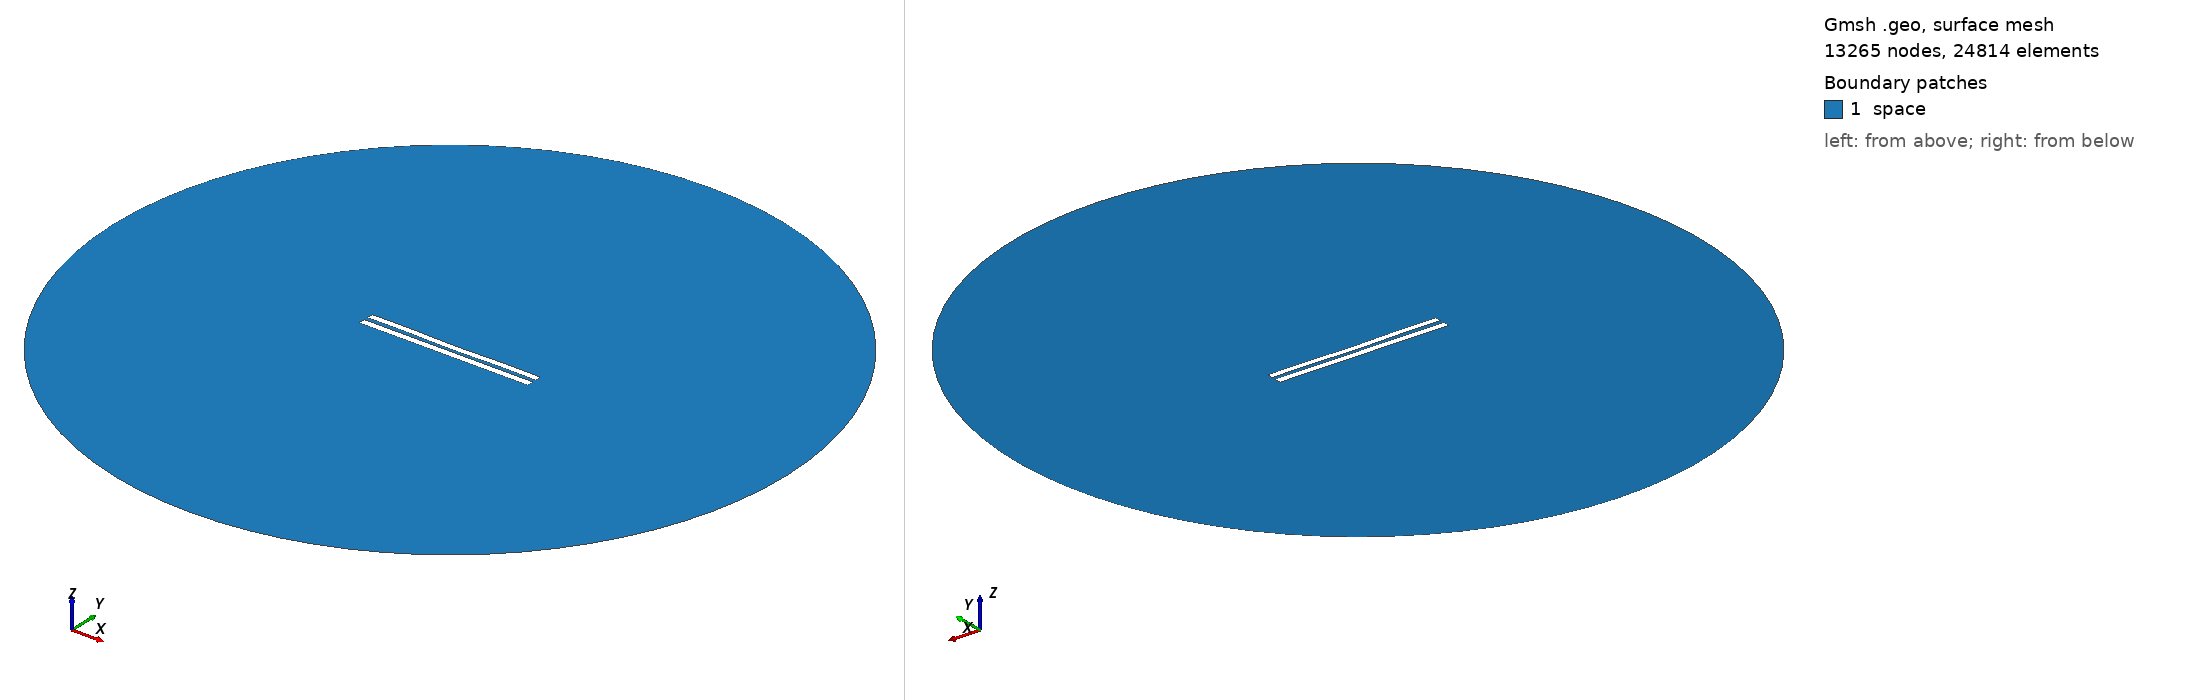

Gmsh geometry script, surface-meshed: 13265 nodes, 24814 surface elements. Boundary patches (legend numbers): 1 space. Left view from above one corner, right view from below the opposite corner. Legend entries are the model's physical surfaces. The drawing asked Gmsh for element sizes between 1% and 20% of the model's largest extent; the script's own settings can give other sizes.

=== 5640.geo (drawn) ===
//---------------------------------------
// Geometry kernel
//---------------------------------------

SetFactory("OpenCASCADE");



//---------------------------------------
// Parameters of the geometry
//---------------------------------------

// Overetch of the upper plate
overetch = 0.125;

// Distance between the plates
distance = 2.5;

// Discretization over the x axis (for the deformation)
nx = 50; 

// Length of the plate
L = 100 - overetch; 

// Number of modes
n = 4; 

// 1st mode coefficient
coeff(1) = -0.15;
beta(1) = 0.596864 * 3.1415926535 / L;

// 2nd mode coefficient
coeff(2) = -0.15;
beta(2) = 1.49418 * 3.1415926535 / L;

// 3rd mode coefficient
coeff(3) = 0.0;
beta(3) = 2.50025 * 3.1415926535 / L;

// 4th mode coefficient
coeff(4) = 0.15;
beta(4) = 3.49999 * 3.1415926535 / L;



//---------------------------------------
// Upper plate (deformed rectangle)
//---------------------------------------

// Coordiantes of the upper plate
xmin = -50;
xmax = 50 - overetch;

// Height of the upper plate
yheight = 4 - 2 * overetch;

// Indexes of the points
UpperID[] = {};
LowerID[] = {};
LeftID[] = {};
RightID[] = {};

// Point index
p = 1;

// Horizontal edges
For i In {1:nx}
    x = xmin + (i-1)*(xmax - xmin)/(nx-1);

    y_bottom = distance / 2 + overetch;
    For j In {1:n}
        C = (Cosh(beta(j)*L) + Cos(beta(j)*L)) / (Sinh(beta(j)*L) + Sin(beta(j)*L));
        y_bottom  = y_bottom + coeff(j) * (Cosh(beta(j)*(x+50)) - Cos(beta(j)*(x+50)) - C * (Sinh(beta(j)*(x+50)) - Sin(beta(j)*(x+50))));
    EndFor

    y_top = y_bottom + yheight;

    Point(p) = {x, y_top, 0, 1.0};
    UpperID[i] = p;
    p = p + 1;

    Point(p) = {x, y_bottom, 0, 1.0};
    LowerID[i] = p;
    p = p + 1;
EndFor

// Create point lists
UpperPts[] = {}; LowerPts[] = {};
For i In {1:nx}
  UpperPts[] += {UpperID[i]};
  LowerPts[] += {LowerID[i]};
EndFor

// Build splines
Spline(1) = {UpperPts[]};
Spline(2) = {LowerPts[]};
Line(3) = {LowerPts[nx-1], UpperPts[nx-1]};
Line(4) = {LowerPts[0], UpperPts[0]};

// Build the plane surface
Curve Loop(1) = {2, 3, -1, -4};
Plane Surface(1) = {1};



//---------------------------------------
// Lower plate (rectangle)
//---------------------------------------

// Vertices
Point(1001) = {-50, -1, 0, 1.0};
Point(1002) = { 50, -1, 0, 1.0};
Point(1003) = { 50,  -5, 0, 1.0};
Point(1004) = {-50,  -5, 0, 1.0};

// Edges
Line(5) = {1001, 1002};
Line(6) = {1002, 1003};
Line(7) = {1003, 1004};
Line(8) = {1004, 1001};

// Plane surface
Line Loop(2) = {5, 6, 7, 8};
Plane Surface(2) = {2}; 



//---------------------------------------
// Outer (fictious) boundary
//---------------------------------------

// Points
Point(1005) = {0, 0, 0};       // Center
Point(1006) = {200, 0, 0};     // Start point
Point(1007) = {0, 200, 0};     // 90 degrees
Point(1008) = {-200, 0, 0};    // 180 degrees
Point(1009) = {0, -200, 0};    // 270 degrees

// Circle arcs (each needs start, center, end)
Circle(9) = {1006, 1005, 1007};
Circle(10) = {1007, 1005, 1008};
Circle(11) = {1008, 1005, 1009};
Circle(12) = {1009, 1005, 1006};

// Plane surface for the entire domain
Curve Loop(3) = {9, 10, 11, 12};
Surface(3) = {3};

// Subtract the plates from the whole domain to obtain the actual domain where we want to solve the equations
BooleanDifference{ Surface{3}; Delete; }{ Surface{1}; Surface{2}; Delete; }




//---------------------------------------
// Transfinite Lines/Curves
//---------------------------------------

// Set the number of points on the boundaries
r = 7;

// Plates
Transfinite Curve {1, 2} = 50*r Using Progression 1;
Transfinite Curve {3, 4} = 2*r Using Progression 1;
Transfinite Line {5, 7} = 50*r Using Progression 1;
Transfinite Line {6, 8} = 2*r Using Progression 1;

// Outer boundary
Transfinite Line {9, 10, 11, 12} = 20 Using Progression 1;



//---------------------------------------
// Physical groups
//---------------------------------------                

// Physical curves (boundaries)
Physical Line("force_segment", 10) = {2};
Physical Line("upper_plate", 11) = {1, 3, 4};
Physical Line("lower_plate", 12) = {5, 6, 7, 8};
Physical Line("boundary", 20) = {9, 10, 11, 12};

// Physical Surfaces
Physical Surface("space", 30) = {3};



//---------------------------------------
// 6. Generate the Mesh
//---------------------------------------

// 2D mesh generation
Mesh 2;
